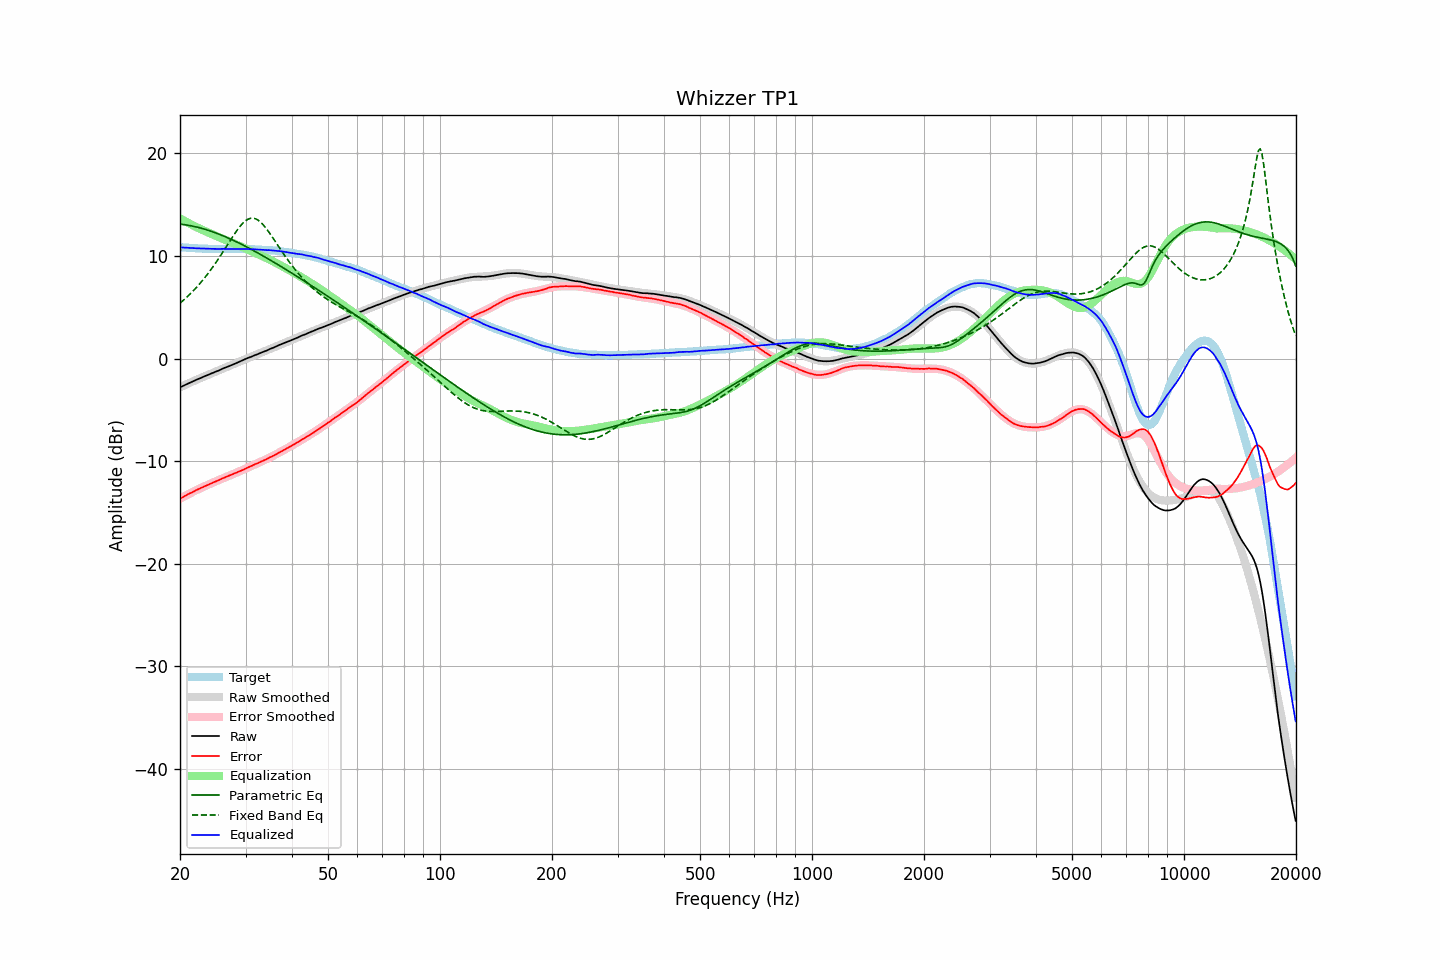

Source data for this figure (header and first rows):
frequency, raw, error, smoothed, error_smoothed, equalization, parametric_eq, fixed_band_eq, equalized_raw, equalized_smoothed, target
20.00, -2.81, -13.67, -2.80, -13.66, 13.66, 13.11, 5.40, 10.85, 10.86, 10.86
20.20, -2.73, -13.58, -2.73, -13.57, 13.57, 13.09, 5.53, 10.84, 10.85, 10.85
20.40, -2.65, -13.49, -2.65, -13.49, 13.49, 13.07, 5.67, 10.84, 10.83, 10.84
20.61, -2.58, -13.41, -2.58, -13.40, 13.40, 13.05, 5.81, 10.82, 10.82, 10.82
20.81, -2.51, -13.31, -2.51, -13.32, 13.32, 13.02, 5.95, 10.81, 10.81, 10.80
21.02, -2.43, -13.22, -2.44, -13.23, 13.23, 13.00, 6.10, 10.80, 10.80, 10.79
21.23, -2.36, -13.14, -2.36, -13.15, 13.15, 12.97, 6.25, 10.79, 10.79, 10.78
21.44, -2.29, -13.08, -2.29, -13.07, 13.07, 12.94, 6.41, 10.78, 10.78, 10.79
21.66, -2.22, -12.99, -2.22, -12.99, 12.99, 12.91, 6.57, 10.77, 10.77, 10.77
21.87, -2.15, -12.92, -2.15, -12.91, 12.91, 12.88, 6.73, 10.76, 10.76, 10.77
22.09, -2.08, -12.83, -2.08, -12.83, 12.83, 12.84, 6.90, 10.75, 10.75, 10.75
22.31, -2.01, -12.76, -2.01, -12.76, 12.76, 12.80, 7.07, 10.75, 10.74, 10.75
22.54, -1.95, -12.69, -1.95, -12.68, 12.68, 12.76, 7.25, 10.73, 10.74, 10.74
22.76, -1.88, -12.61, -1.88, -12.61, 12.61, 12.72, 7.43, 10.73, 10.73, 10.73
22.99, -1.81, -12.53, -1.81, -12.54, 12.54, 12.68, 7.62, 10.73, 10.73, 10.72
23.22, -1.75, -12.46, -1.75, -12.47, 12.47, 12.63, 7.81, 10.72, 10.72, 10.71
23.45, -1.68, -12.40, -1.68, -12.40, 12.40, 12.58, 8.00, 10.72, 10.72, 10.72
23.69, -1.61, -12.32, -1.62, -12.33, 12.33, 12.54, 8.20, 10.72, 10.71, 10.71
23.92, -1.55, -12.25, -1.55, -12.26, 12.26, 12.49, 8.41, 10.71, 10.71, 10.70
24.16, -1.49, -12.20, -1.48, -12.19, 12.19, 12.43, 8.62, 10.70, 10.70, 10.71
24.40, -1.42, -12.12, -1.42, -12.12, 12.12, 12.38, 8.84, 10.70, 10.70, 10.71
24.65, -1.35, -12.05, -1.35, -12.05, 12.05, 12.32, 9.06, 10.70, 10.70, 10.70
24.89, -1.29, -11.99, -1.29, -11.98, 11.98, 12.27, 9.28, 10.69, 10.70, 10.70
25.14, -1.23, -11.92, -1.22, -11.92, 11.92, 12.21, 9.51, 10.69, 10.69, 10.69
25.39, -1.17, -11.86, -1.16, -11.85, 11.85, 12.15, 9.74, 10.68, 10.69, 10.69
25.65, -1.09, -11.78, -1.09, -11.78, 11.78, 12.08, 9.98, 10.69, 10.69, 10.69
25.91, -1.02, -11.71, -1.03, -11.72, 11.72, 12.02, 10.22, 10.69, 10.69, 10.68
26.16, -0.95, -11.64, -0.96, -11.65, 11.65, 11.96, 10.47, 10.70, 10.69, 10.69
26.43, -0.89, -11.58, -0.90, -11.59, 11.59, 11.89, 10.71, 10.69, 10.69, 10.69
26.69, -0.83, -11.52, -0.83, -11.52, 11.52, 11.82, 10.96, 10.69, 10.69, 10.69
26.96, -0.77, -11.46, -0.77, -11.46, 11.46, 11.75, 11.21, 10.68, 10.69, 10.69
27.23, -0.70, -11.39, -0.70, -11.39, 11.39, 11.68, 11.45, 10.69, 10.69, 10.68
27.50, -0.64, -11.32, -0.64, -11.33, 11.33, 11.61, 11.70, 10.69, 10.69, 10.68
27.77, -0.58, -11.27, -0.57, -11.26, 11.26, 11.54, 11.94, 10.68, 10.69, 10.69
28.05, -0.51, -11.20, -0.50, -11.19, 11.19, 11.47, 12.17, 10.68, 10.69, 10.69
28.33, -0.44, -11.13, -0.44, -11.13, 11.13, 11.39, 12.40, 10.69, 10.69, 10.69
28.62, -0.37, -11.06, -0.37, -11.06, 11.06, 11.32, 12.62, 10.69, 10.69, 10.69
28.90, -0.31, -11.01, -0.30, -10.99, 10.99, 11.24, 12.82, 10.68, 10.69, 10.70
29.19, -0.24, -10.94, -0.24, -10.93, 10.93, 11.16, 13.01, 10.68, 10.69, 10.69
29.48, -0.17, -10.86, -0.17, -10.86, 10.86, 11.08, 13.18, 10.69, 10.69, 10.69
29.78, -0.10, -10.79, -0.10, -10.79, 10.79, 11.00, 13.33, 10.68, 10.68, 10.69
30.08, -0.02, -10.71, -0.03, -10.71, 10.71, 10.92, 13.46, 10.69, 10.68, 10.68
30.38, 0.05, -10.62, 0.03, -10.64, 10.64, 10.84, 13.56, 10.69, 10.68, 10.67
30.68, 0.10, -10.57, 0.10, -10.57, 10.57, 10.76, 13.63, 10.67, 10.67, 10.67
30.99, 0.16, -10.50, 0.16, -10.50, 10.50, 10.67, 13.68, 10.66, 10.66, 10.66
31.30, 0.23, -10.43, 0.23, -10.43, 10.43, 10.59, 13.69, 10.66, 10.66, 10.66
31.61, 0.30, -10.36, 0.29, -10.36, 10.36, 10.51, 13.67, 10.66, 10.65, 10.65
31.93, 0.36, -10.27, 0.36, -10.29, 10.29, 10.42, 13.63, 10.64, 10.64, 10.63
32.24, 0.41, -10.23, 0.42, -10.21, 10.21, 10.33, 13.55, 10.62, 10.63, 10.64
32.57, 0.48, -10.14, 0.48, -10.14, 10.14, 10.25, 13.45, 10.62, 10.63, 10.62
32.89, 0.54, -10.08, 0.54, -10.07, 10.07, 10.16, 13.32, 10.61, 10.62, 10.62
33.22, 0.61, -10.00, 0.61, -10.00, 10.00, 10.07, 13.17, 10.61, 10.61, 10.61
33.55, 0.67, -9.94, 0.67, -9.93, 9.93, 9.98, 13.00, 10.60, 10.60, 10.61
33.89, 0.73, -9.86, 0.74, -9.86, 9.86, 9.89, 12.81, 10.59, 10.59, 10.59
34.23, 0.79, -9.79, 0.80, -9.78, 9.78, 9.80, 12.61, 10.57, 10.58, 10.57
34.57, 0.87, -9.70, 0.87, -9.71, 9.71, 9.71, 12.40, 10.58, 10.57, 10.57
34.92, 0.94, -9.61, 0.93, -9.63, 9.63, 9.62, 12.18, 10.57, 10.56, 10.55
35.27, 1.00, -9.57, 1.00, -9.55, 9.55, 9.53, 11.95, 10.55, 10.55, 10.57
35.62, 1.06, -9.48, 1.07, -9.47, 9.47, 9.43, 11.72, 10.53, 10.54, 10.54
35.97, 1.13, -9.40, 1.13, -9.39, 9.39, 9.34, 11.48, 10.52, 10.52, 10.53
... 635 more rows
